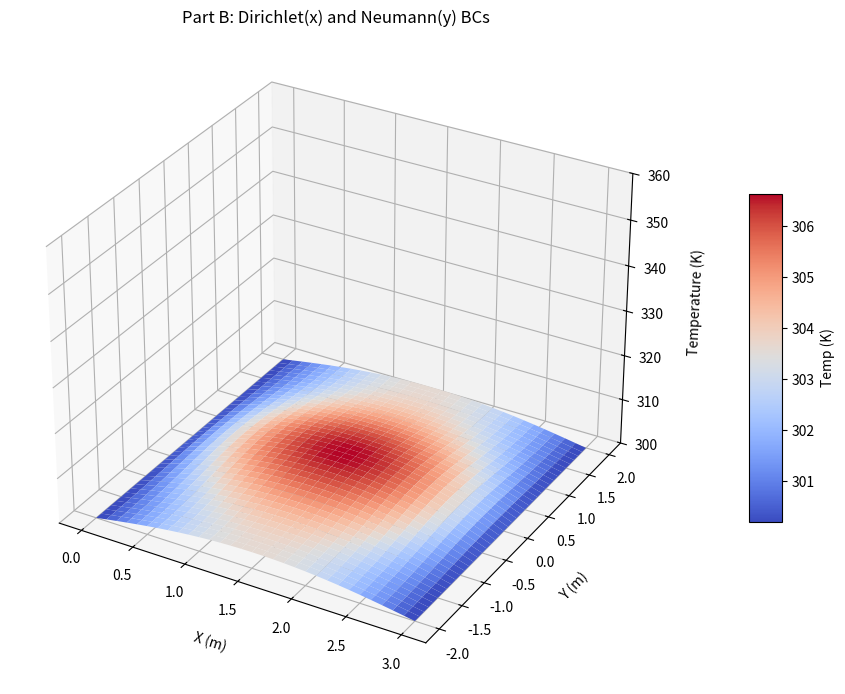

The script that saved this image:
# This code is authored by Luca Farmer, 03/25/2026
# Assignment: Homework 5 Problem 1b

import numpy as np
import matplotlib.pyplot as plt
from numpy import linalg as la
from matplotlib import cm

# Parameters and discretization

x_range = [0, 3]
y_range = [-2, 2]
dx, dy = 0.1, 0.1

nx = int((x_range[1] - x_range[0]) / dx) + 1
ny = int((y_range[1] - y_range[0]) / dy) + 1
nxy = nx * ny

x_coords = np.linspace(x_range[0], x_range[1], nx)
y_coords = np.linspace(y_range[0], y_range[1], ny)

A = np.zeros((nxy, nxy))
b = np.zeros(nxy)

# Interior Nodes
for i in range(1, nx-1):
    for j in range(1, ny-1):
        k = j * nx + i
        y_val = y_coords[j]
        Q = 10 * np.exp(-y_val**2)
        
        A[k, k]    = (2/dx**2 + 2/dy**2)
        A[k, k-1]  = -1/dx**2
        A[k, k+1]  = -1/dx**2
        A[k, k-nx] = -1/dy**2
        A[k, k+nx] = -1/dy**2
        b[k]       = Q

# Boundary conditions
for i in range(nx):
    for j in range(ny):
        k = j * nx + i
        
        # Left and Right: Dirichlet
        if i == 0 or i == nx-1:
            A[k, :] = 0
            A[k, k] = 1
            b[k] = 300
            
        # Bottom: Neumann (Forward Difference)
        elif j == 0:
            if i != 0 and i != nx-1:
                A[k, :] = 0
                A[k, k] = 1
                A[k, k+nx] = -1 
                b[k] = 0
                
        # Top: Neumann (Backward Difference)
        elif j == ny-1:
            if i != 0 and i != nx-1:
                A[k, :] = 0
                A[k, k] = 1
                A[k, k-nx] = -1
                b[k] = 0

Tsolution = la.solve(A, b)
Z = np.reshape(Tsolution, (ny, nx))
X, Y = np.meshgrid(x_coords, y_coords)

fig, ax = plt.subplots(subplot_kw={"projection": "3d"}, figsize=(9, 7))
surf = ax.plot_surface(X, Y, Z, cmap=cm.coolwarm, antialiased=True, edgecolor='none')

ax.set_xlabel('X (m)', labelpad=10)
ax.set_ylabel('Y (m)', labelpad=10)
ax.set_zlabel('Temperature (K)', labelpad=10)
ax.set_title('Part B: Dirichlet(x) and Neumann(y) BCs') 
# Set consistent limits for visual comparison
ax.set_zlim(300, 360) 
ax.view_init(elev=30, azim=-60)

fig.colorbar(surf, shrink=0.5, aspect=10, pad=0.1, label='Temp (K)')

plt.tight_layout()
plt.show()
